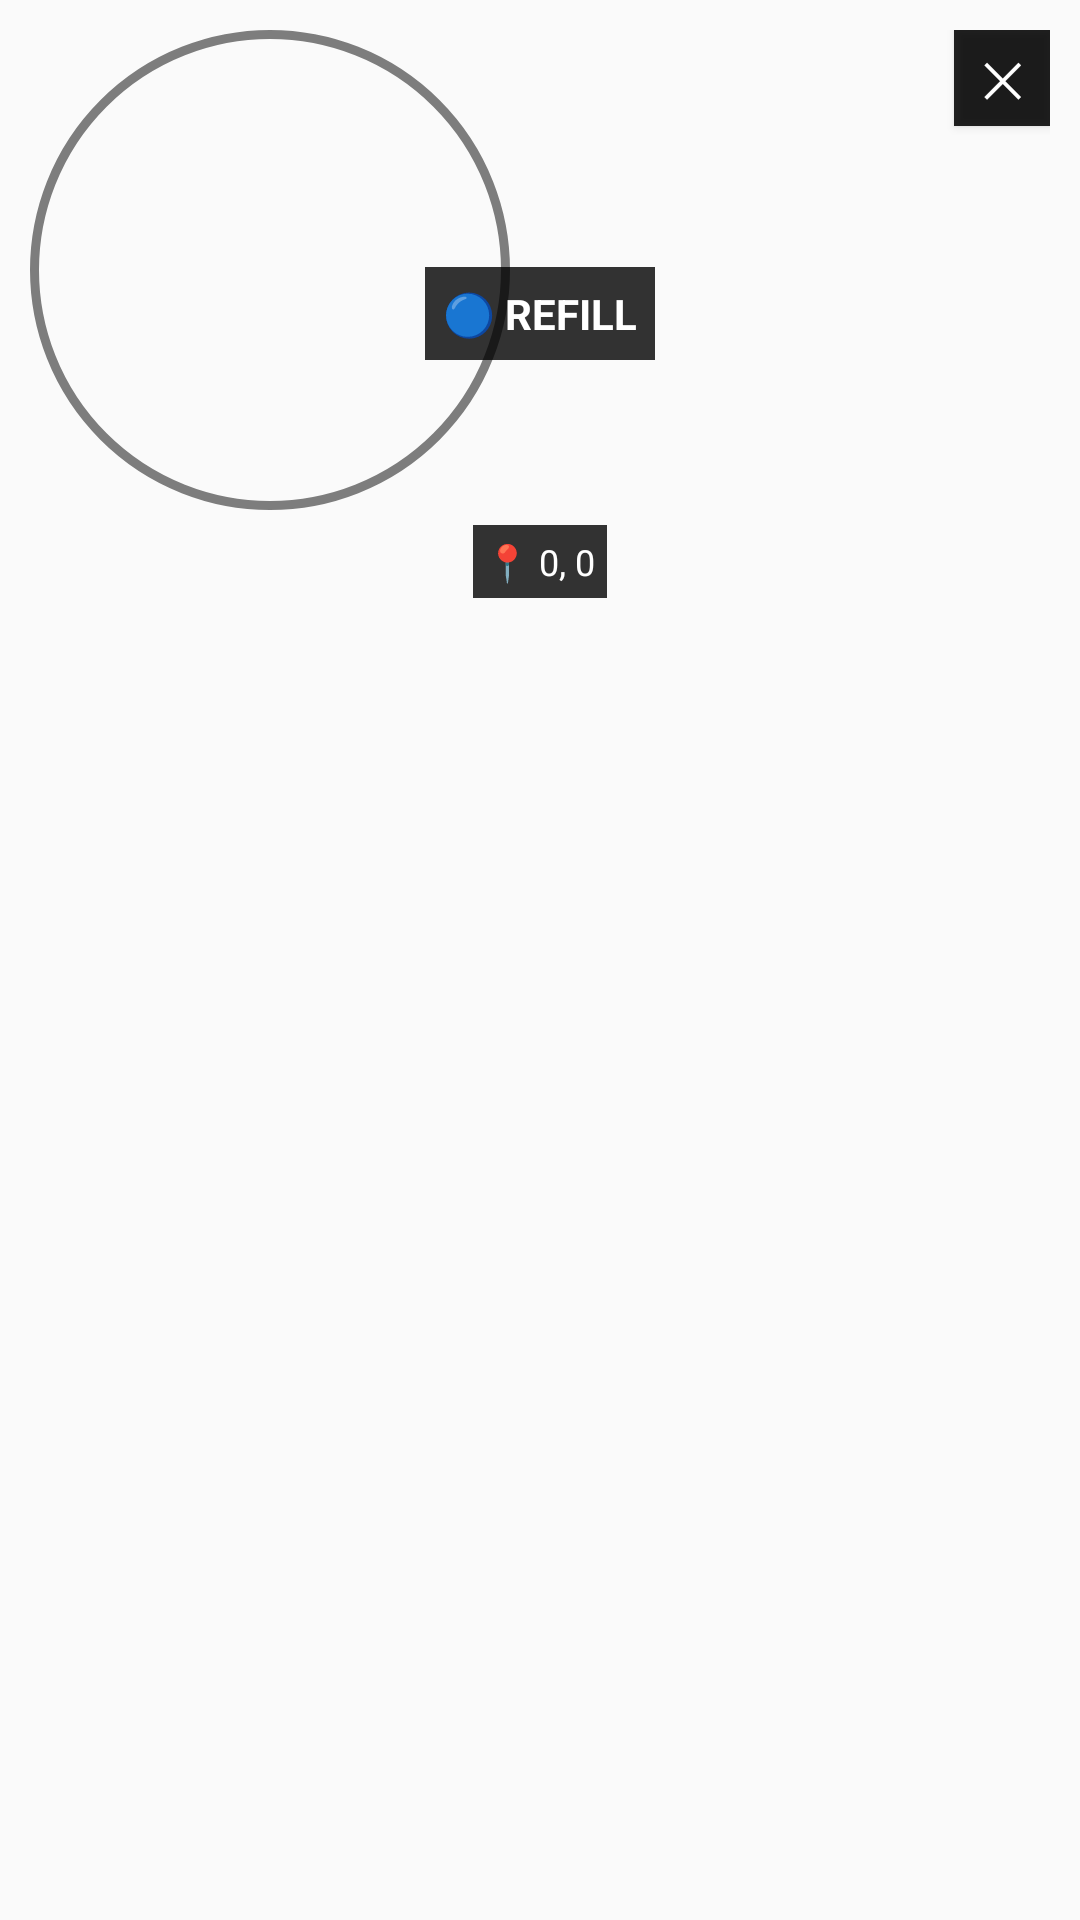

Produce the Android XML layout that renders to this screen, including the resource entries it uses.
<!-- AndroidManifest.xml: application theme Theme.AppCompat.Light.NoActionBar -->
<!-- res/layout/overlay_circle.xml -->
<?xml version="1.0" encoding="utf-8"?>
<LinearLayout xmlns:android="http://schemas.android.com/apk/res/android"
    android:layout_width="wrap_content"
    android:layout_height="wrap_content"
    android:orientation="vertical"
    android:background="@android:color/transparent">

    <RelativeLayout
        android:layout_width="wrap_content"
        android:layout_height="wrap_content"
        android:padding="10dp"
        android:background="@android:color/transparent">

        <View
            android:id="@+id/shape_view"
            android:layout_width="160dp"
            android:layout_height="160dp"
            android:background="@drawable/circle_shape"
            android:alpha="0.5"/>

        <TextView
            android:id="@+id/tv_coords"
            android:layout_width="wrap_content"
            android:layout_height="wrap_content"
            android:text="📍 0, 0"
            android:textColor="#FFFFFF"
            android:textSize="12sp"
            android:background="#CC000000"
            android:padding="4dp"
            android:layout_centerHorizontal="true"
            android:layout_marginTop="5dp"
            android:layout_below="@id/shape_view"/>

        <TextView
            android:id="@+id/tv_overlay_status"
            android:layout_width="wrap_content"
            android:layout_height="wrap_content"
            android:text="🔵 REFILL"
            android:textColor="#FFFFFF"
            android:textSize="14sp"
            android:textStyle="bold"
            android:background="#CC000000"
            android:padding="6dp"
            android:layout_centerInParent="true"
            android:layout_marginTop="10dp"
            android:layout_marginBottom="10dp"/>

        <Button
            android:id="@+id/btn_close"
            android:layout_width="32dp"
            android:layout_height="32dp"
            android:text="✕"
            android:textSize="16sp"
            android:textColor="#FFFFFF"
            android:layout_alignParentTop="true"
            android:layout_alignParentEnd="true"
            android:background="#DD000000"
            android:padding="0dp"
            android:elevation="5dp"/>

    </RelativeLayout>

</LinearLayout>
<!-- resources referenced by this layout -->
<resources>
  <!-- drawable circle_shape (drawable) -->
  <?xml version="1.0" encoding="utf-8"?>
  <shape xmlns:android="http://schemas.android.com/apk/res/android"
      android:shape="oval">
      <solid android:color="@color/shape_circle" />
      <stroke
          android:width="3dp"
          android:color="@color/shape_circle_stroke" />
      <size
          android:width="160dp"
          android:height="160dp" />
  </shape>
</resources>
